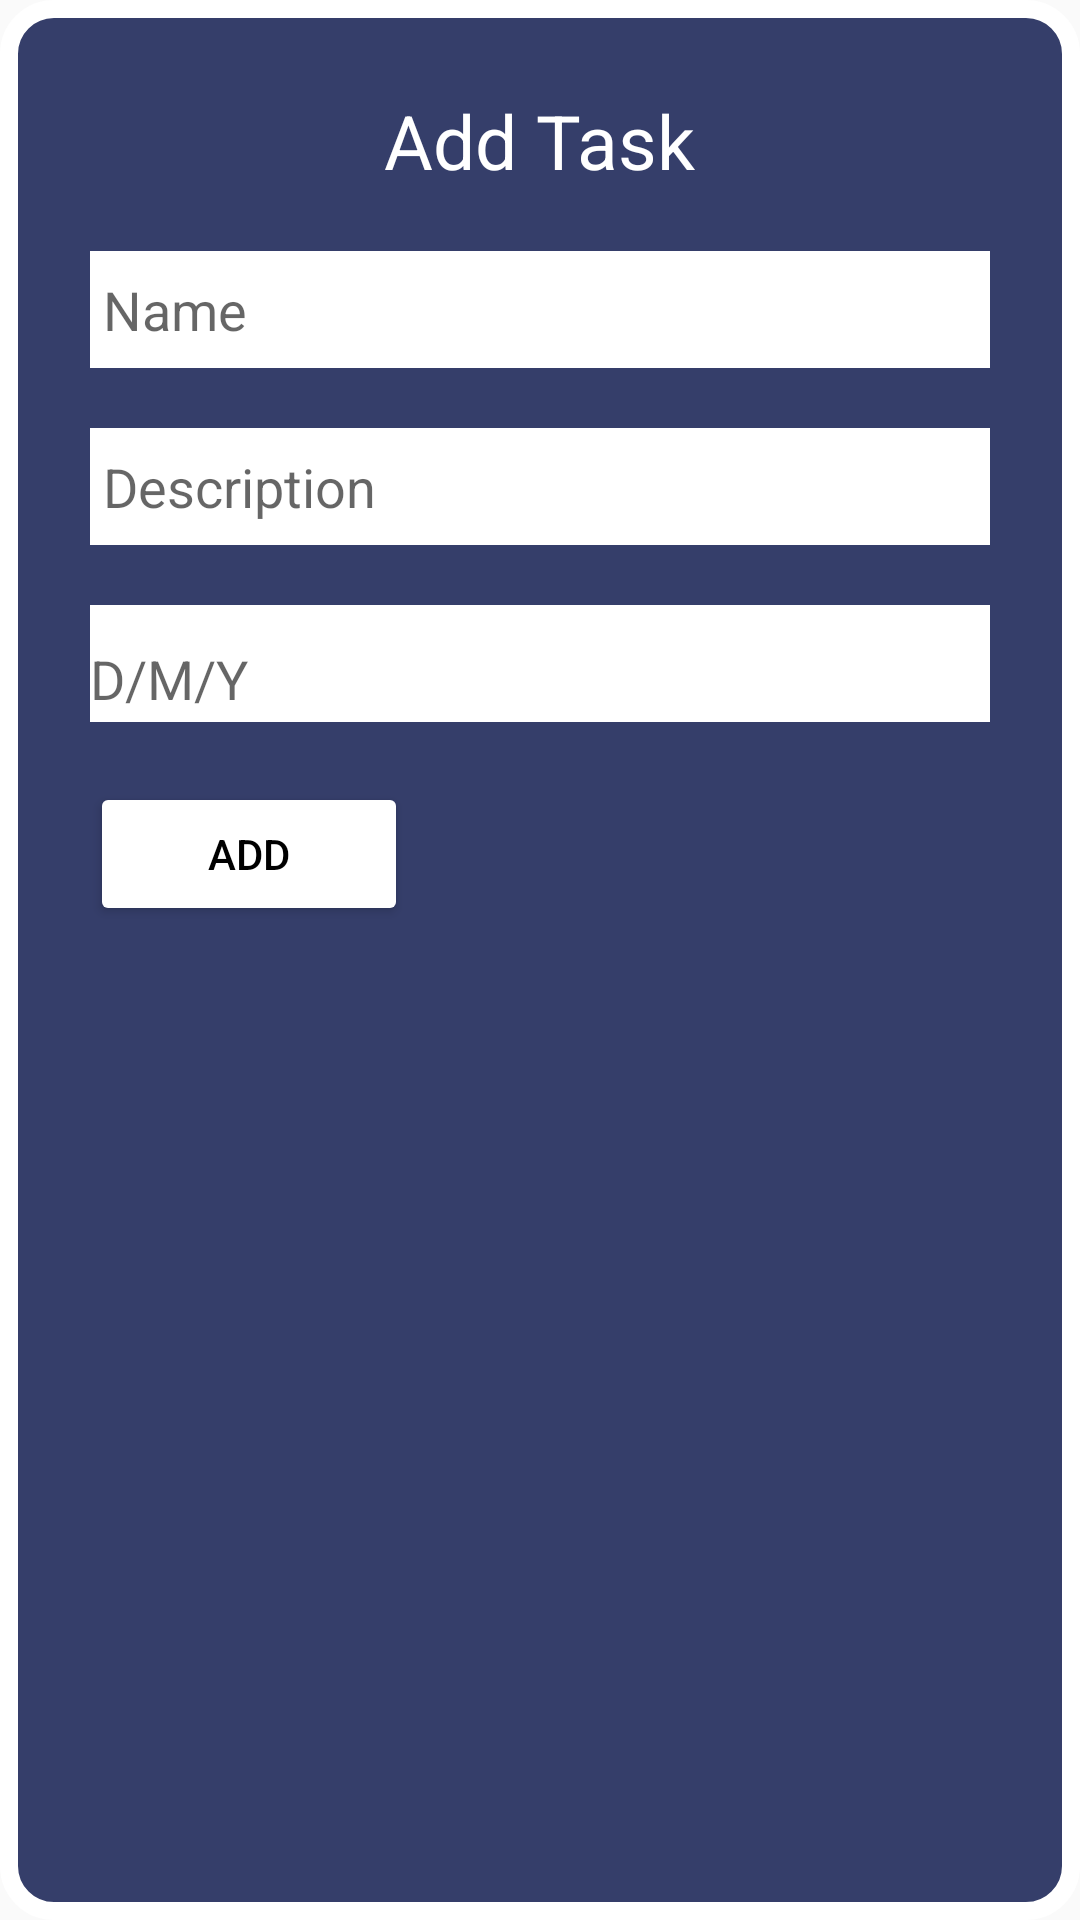

The Android layout XML behind this screen, and the referenced resources:
<!-- AndroidManifest.xml: application theme Theme.AppCompat.DayNight.NoActionBar -->
<!-- res/layout/adddeletedialog.xml -->
<?xml version="1.0" encoding="utf-8"?>
<LinearLayout xmlns:android="http://schemas.android.com/apk/res/android"
    android:layout_width="@dimen/_270sdp"
    android:layout_height="@dimen/_290sdp"
    xmlns:app="http://schemas.android.com/apk/res-auto"
    android:orientation="vertical"
    android:background="@drawable/black"
    android:padding="20dp"
    android:hapticFeedbackEnabled="true">
    <TextView
        android:layout_width="wrap_content"
        android:layout_height="wrap_content"
        android:text="Add Task"
        android:textSize="25sp"
        android:id="@+id/title1"
        android:textColor="@color/white"
        android:textAlignment="center"
        android:layout_gravity="center"
        android:padding="10dp"/>

    <EditText
        android:id="@+id/addtaskname"
        android:layout_width="wrap_content"
        android:layout_height="39dp"
        android:maxLength="10"
        android:background="@color/white"
        android:ems="16"
        android:layout_margin="10dp"
        android:hint=" Name"
        android:inputType="text" />
    <EditText
        android:id="@+id/adddesc"
        android:layout_width="wrap_content"
        android:layout_height="39dp"
        android:background="@color/white"
        android:ems="16"
        android:maxLength="30"
        android:layout_margin="10dp"
        android:hint=" Description"
        android:inputType="text" />


    <EditText
        android:id="@+id/adddate"
        android:layout_width="wrap_content"
        android:layout_height="39dp"
        android:ems="16"
        android:paddingTop="10dp"
        android:background="@color/white"
        android:inputType="text"
        android:maxLength="10"
        android:layout_margin="10dp"
        android:hint="D/M/Y"
        />

    <Button
        android:id="@+id/addtaskbutton"
        android:layout_width="106dp"
        android:layout_height="wrap_content"
        android:backgroundTint="@color/white"
        android:text="ADD"
        android:layout_margin="10dp"
        android:textAlignment="center"
        android:textColor="@color/black" />

</LinearLayout>
<!-- resources referenced by this layout -->
<resources>
  <!-- drawable black (drawable) -->
  <?xml version="1.0" encoding="UTF-8"?>
  <shape xmlns:android="http://schemas.android.com/apk/res/android">
      <solid android:color="#353E6A"/>
      <stroke android:width="6dip" android:color="#FFFFFF" />
      <corners android:radius="15dip"/>
  </shape>
  <!-- not gathered from this repository: default colours our renderer supplied (Android Studio template values) -->
  <color name="black">#FF000000</color>
  <color name="white">#FFFFFFFF</color>
</resources>
